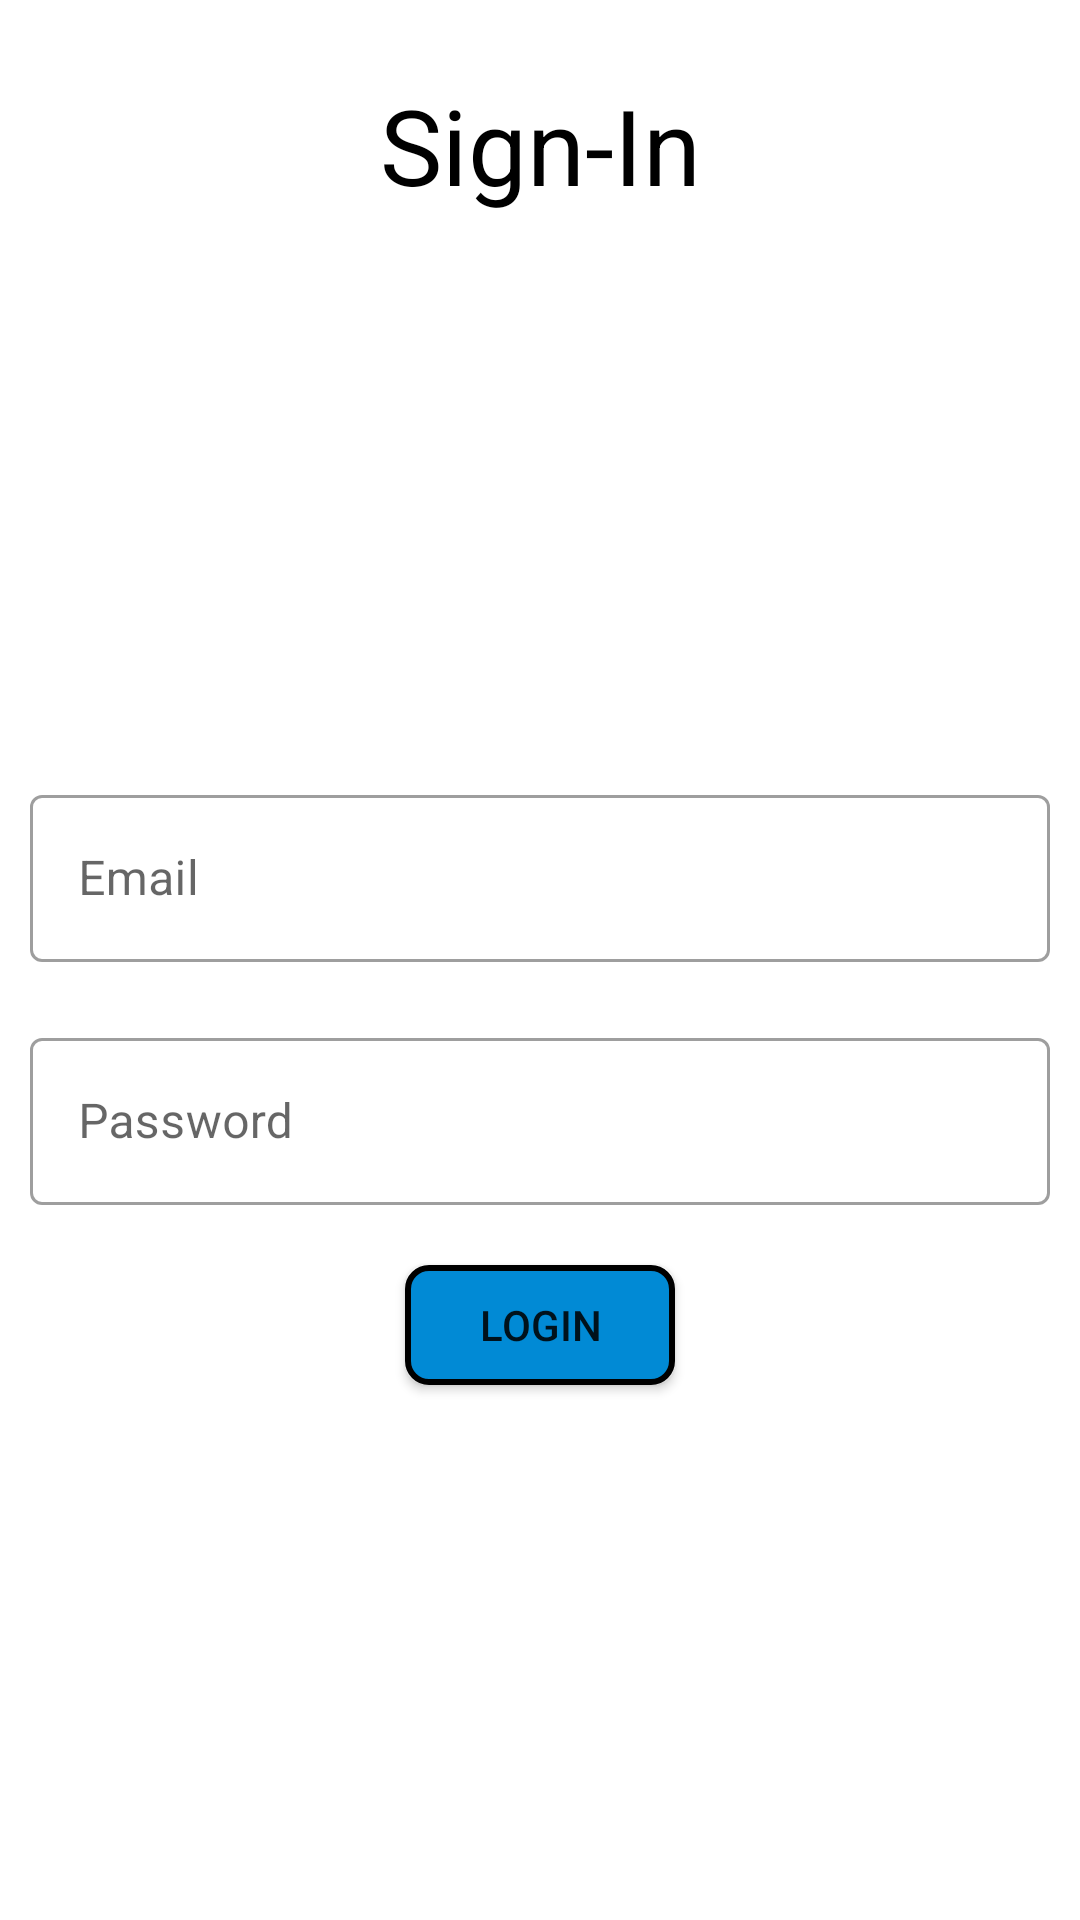

The Android layout XML behind this screen, and the referenced resources:
<!-- AndroidManifest.xml: application theme Theme.IconicHealthHealthcareApp -->
<!-- res/layout/activity_main.xml -->
<?xml version="1.0" encoding="utf-8"?>
<LinearLayout xmlns:android="http://schemas.android.com/apk/res/android"
    xmlns:app="http://schemas.android.com/apk/res-auto"
    xmlns:tools="http://schemas.android.com/tools"
    android:layout_width="match_parent"
    android:layout_height="match_parent"
    tools:context=".MainActivity"
    android:orientation="vertical">

    //tital
    <TextView
        android:layout_width="match_parent"
        android:layout_height="wrap_content"
        android:textColor="#000000"
        android:text="Sign-In"
        android:textSize="35dp"
        android:textAlignment="center"
        android:layout_gravity="center"
        android:gravity="center"
        android:layout_marginTop="25dp"/>

    <LinearLayout
        android:layout_width="match_parent"
        android:layout_height="match_parent"
        android:orientation="vertical"
        android:layout_gravity="center"
        android:gravity="center">

        <com.google.android.material.textfield.TextInputLayout
            style="@style/Widget.MaterialComponents.TextInputLayout.OutlinedBox"
            android:id="@+id/filledTextField"
            android:layout_width="match_parent"
            android:layout_height="wrap_content"
            android:layout_margin="10dp"
            android:hint="Email">

            
            <com.google.android.material.textfield.TextInputEditText
                android:id="@+id/lemail_edt"
                android:layout_width="match_parent"
                android:layout_height="wrap_content" />
        </com.google.android.material.textfield.TextInputLayout>

        <com.google.android.material.textfield.TextInputLayout
            style="@style/Widget.MaterialComponents.TextInputLayout.OutlinedBox"
            android:id="@+id/filledTextField2"
            android:layout_width="match_parent"
            android:layout_height="wrap_content"
            android:layout_margin="10dp"
            android:hint="Password">

            
            <com.google.android.material.textfield.TextInputEditText
                android:id="@+id/lpassword_edt"
                android:layout_width="match_parent"
                android:layout_height="wrap_content" />
        </com.google.android.material.textfield.TextInputLayout>


        //sign-in button
        <androidx.appcompat.widget.AppCompatButton
            android:layout_marginTop="10dp"
            android:layout_width="90dp"
            android:layout_height="40dp"
            android:id="@+id/login_btn"
            android:text="login"
            android:background="@drawable/buttonui"/>


    </LinearLayout>


</LinearLayout>
<!-- resources referenced by this layout -->
<resources>
  <!-- drawable buttonui (drawable) -->
  <?xml version="1.0" encoding="UTF-8"?>
  <shape
      xmlns:android="http://schemas.android.com/apk/res/android">
      <stroke
          android:width="2dp"
          android:color="@color/black"/>
      <corners
          android:radius="7dp" />
  
      <padding
          android:left="5dp"
          android:right="5dp"
          android:top="5dp"
          android:bottom="5dp"/>
  
      <solid android:color="#018AD5"/>
  
  </shape>
  <style name="Theme.IconicHealthHealthcareApp" parent="Theme.MaterialComponents.DayNight.NoActionBar">
          
          <item name="colorPrimary">@color/purple_500</item>
          <item name="colorPrimaryVariant">@color/purple_700</item>
          <item name="colorOnPrimary">@color/white</item>
          
          <item name="colorSecondary">@color/teal_200</item>
          <item name="colorSecondaryVariant">@color/teal_700</item>
          <item name="colorOnSecondary">@color/black</item>
          
          <item name="android:statusBarColor" tools:targetApi="l">?attr/colorPrimaryVariant</item>
          
      </style>
  <!-- not gathered from this repository: default colours our renderer supplied (Android Studio template values) -->
  <color name="purple_500">#FF6200EE</color>
  <color name="purple_700">#FF3700B3</color>
  <color name="teal_200">#FF03DAC5</color>
  <color name="teal_700">#FF018786</color>
  <color name="black">#FF000000</color>
  <color name="white">#FFFFFFFF</color>
</resources>
